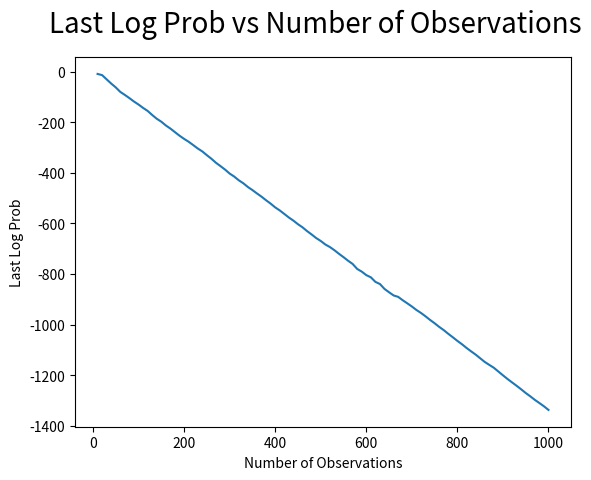
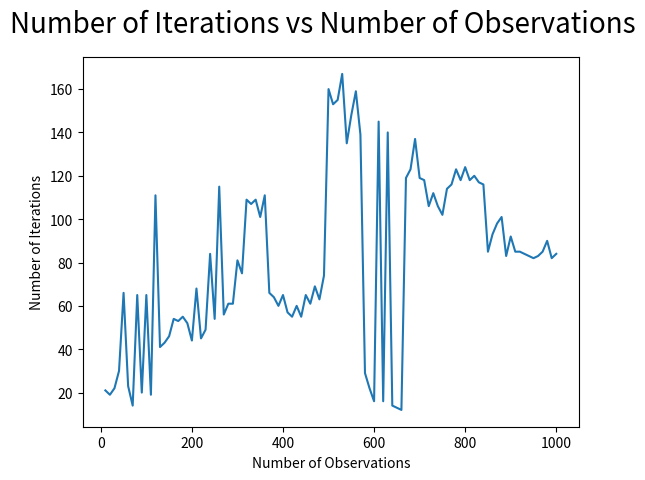
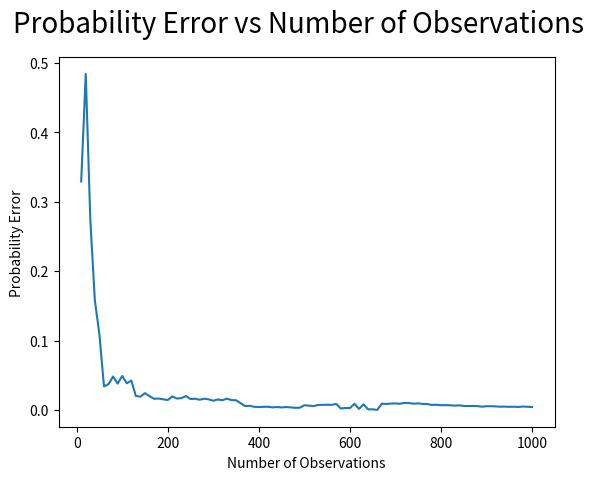

The matplotlib source for these figures, in order:
import matplotlib.pyplot as plt

fig = plt.figure()
plt.plot([10, 20, 30, 40, 50, 60, 70, 80, 90, 100, 110, 120, 130, 140, 150, 160, 170, 180, 190, 200, 210, 220, 230, 240, 250, 260, 270, 280, 290, 300, 310, 320, 330, 340, 350, 360, 370, 380, 390, 400, 410, 420, 430, 440, 450, 460, 470, 480, 490, 500, 510, 520, 530, 540, 550, 560, 570, 580, 590, 600, 610, 620, 630, 640, 650, 660, 670, 680, 690, 700, 710, 720, 730, 740, 750, 760, 770, 780, 790, 800, 810, 820, 830, 840, 850, 860, 870, 880, 890, 900, 910, 920, 930, 940, 950, 960, 970, 980, 990, 1000], [-8.849398734897404, -13.68869060671817, -30.41722353817842, -47.09457906613747, -62.27835537411656, -80.14053610054954, -92.02376732329836, -104.67226268073397, -118.11765833428319, -129.98265916852176, -143.29215595620116, -155.28554379833102, -171.34429690256204, -186.19751705315232, -197.82467351114784, -212.8088566830653, -225.032206692023, -239.20185206896662, -253.20056998053363, -265.70560419873823, -277.1272907422511, -290.229858136335, -303.778624910911, -315.3355625384664, -330.22102836893606, -344.35639848020924, -360.26353209314794, -373.56189498433173, -387.2324846891645, -402.8391358702289, -414.6565883789007, -429.3873406158219, -441.21718180201844, -455.93280245216727, -468.19181760401284, -481.48046278287876, -494.2116922974712, -508.4536177401609, -521.7729520681672, -536.5683277687324, -548.6212351239333, -562.494454474444, -576.5776215088665, -589.002354762137, -603.1184181026482, -615.4308925570516, -630.3069577238638, -643.6858526512533, -657.8738922733172, -669.3800531384563, -683.160640546658, -693.2728022119439, -705.9107030863602, -720.0865081966122, -733.3536659034776, -747.49560387802, -760.2450487320291, -779.9265160816503, -790.5177479898954, -804.3995192081451, -813.0321364177457, -831.093698256464, -839.6201227141263, -859.0580906509504, -872.1589328637654, -884.751207853502, -890.4089530209599, -903.7253946012302, -915.9070472379257, -928.3144537148912, -942.1449696548515, -953.8992650537967, -967.2185375121251, -981.5330473137604, -994.6922606693595, -1008.9886278244082, -1021.8045623743448, -1036.4224638316668, -1050.211389054524, -1064.413160848652, -1077.5675749818233, -1092.1772436542092, -1105.6188619280156, -1118.4913020676188, -1133.063176188473, -1147.6057942799782, -1159.2374403056372, -1170.6596309284168, -1185.6414658693889, -1200.4475922716126, -1214.9852505924569, -1228.524823055381, -1241.912685306987, -1255.852553731589, -1270.4626251996424, -1283.541423224334, -1297.5934341227496, -1310.094895442007, -1322.967622439318, -1337.3657394720342]) #Plot X
plt.plot([], 'ro')
fig.suptitle('Last Log Prob vs Number of Observations', fontsize=20)
plt.ylabel('Last Log Prob')
plt.xlabel('Number of Observations')
plt.show()

fig = plt.figure()
plt.plot([10, 20, 30, 40, 50, 60, 70, 80, 90, 100, 110, 120, 130, 140, 150, 160, 170, 180, 190, 200, 210, 220, 230, 240, 250, 260, 270, 280, 290, 300, 310, 320, 330, 340, 350, 360, 370, 380, 390, 400, 410, 420, 430, 440, 450, 460, 470, 480, 490, 500, 510, 520, 530, 540, 550, 560, 570, 580, 590, 600, 610, 620, 630, 640, 650, 660, 670, 680, 690, 700, 710, 720, 730, 740, 750, 760, 770, 780, 790, 800, 810, 820, 830, 840, 850, 860, 870, 880, 890, 900, 910, 920, 930, 940, 950, 960, 970, 980, 990, 1000], [21.0, 19.0, 22.0, 30.0, 66.0, 23.0, 14.0, 65.0, 20.0, 65.0, 19.0, 111.0, 41.0, 43.0, 46.0, 54.0, 53.0, 55.0, 52.0, 44.0, 68.0, 45.0, 49.0, 84.0, 54.0, 115.0, 56.0, 61.0, 61.0, 81.0, 75.0, 109.0, 107.0, 109.0, 101.0, 111.0, 66.0, 64.0, 60.0, 65.0, 57.0, 55.0, 60.0, 55.0, 65.0, 61.0, 69.0, 63.0, 74.0, 160.0, 153.0, 155.0, 167.0, 135.0, 148.0, 159.0, 139.0, 29.0, 22.0, 16.0, 145.0, 16.0, 140.0, 14.0, 13.0, 12.0, 119.0, 123.0, 137.0, 119.0, 118.0, 106.0, 112.0, 106.0, 102.0, 114.0, 116.0, 123.0, 118.0, 124.0, 118.0, 120.0, 117.0, 116.0, 85.0, 93.0, 98.0, 101.0, 83.0, 92.0, 85.0, 85.0, 84.0, 83.0, 82.0, 83.0, 85.0, 90.0, 82.0, 84.0])
plt.plot([], 'ro')
fig.suptitle('Number of Iterations vs Number of Observations', fontsize=20)
plt.ylabel('Number of Iterations')
plt.xlabel('Number of Observations')
plt.show()


fig = plt.figure()
plt.plot([10, 20, 30, 40, 50, 60, 70, 80, 90, 100, 110, 120, 130, 140, 150, 160, 170, 180, 190, 200, 210, 220, 230, 240, 250, 260, 270, 280, 290, 300, 310, 320, 330, 340, 350, 360, 370, 380, 390, 400, 410, 420, 430, 440, 450, 460, 470, 480, 490, 500, 510, 520, 530, 540, 550, 560, 570, 580, 590, 600, 610, 620, 630, 640, 650, 660, 670, 680, 690, 700, 710, 720, 730, 740, 750, 760, 770, 780, 790, 800, 810, 820, 830, 840, 850, 860, 870, 880, 890, 900, 910, 920, 930, 940, 950, 960, 970, 980, 990, 1000], [0.32905104934859913, 0.48401523759316967, 0.2734582857148463, 0.1577463572730869, 0.10870043737665475, 0.03388068307069566, 0.03719114868217249, 0.04823899081614579, 0.03799807973780795, 0.04895745721206454, 0.038334175047014536, 0.04237210793272464, 0.020155855373883664, 0.0191291485663628, 0.024165264221010122, 0.019829534312315697, 0.01608233261363143, 0.01643702874015901, 0.015288565064437386, 0.014379056635618625, 0.01945380968931101, 0.016506994372302897, 0.016978138391592203, 0.020086592969942432, 0.015698167288536236, 0.01617466395288211, 0.014709674905215686, 0.01618563722720658, 0.015298998000059297, 0.01325267852386875, 0.015058898760217149, 0.014045910381033184, 0.01623767876656275, 0.014196664996487118, 0.013914903913813685, 0.009758822572123696, 0.005554406193732066, 0.00600679723073214, 0.004519962165848813, 0.004213771285411067, 0.004486280314779736, 0.004583023506999858, 0.003738818281556877, 0.004166127830328818, 0.003634084542835638, 0.004182356476441261, 0.0036628792081078334, 0.003072495459830112, 0.0032487495282425205, 0.006747763309529003, 0.006241708680100141, 0.005512660735827112, 0.007106229714194412, 0.007373970987757191, 0.007482546223367397, 0.007381408535427529, 0.008536542469550136, 0.0020888862362671155, 0.0028703580297723976, 0.002660016526374315, 0.00891463160685396, 0.001510829486590106, 0.008093475952511118, 8.942895447491604E-4, 9.304368436884116E-4, 3.558314195817808E-5, 0.008996495376582278, 0.00858961321304191, 0.00921415633831818, 0.009301861510871836, 0.008958393755086851, 0.010159527382446293, 0.009941824887905197, 0.008975930799448681, 0.009437388811078395, 0.008660672988348559, 0.008451160565693994, 0.00721906442822214, 0.007462296213111678, 0.006837614086734197, 0.006958066219593953, 0.006709629148321006, 0.006206967033074232, 0.0066360717279702304, 0.005754827813235497, 0.005616661225519461, 0.005821883685916105, 0.005499203536840911, 0.004719735278957469, 0.005358487372202949, 0.005365742756432591, 0.005112349402099375, 0.0047212584317650914, 0.004759083093336879, 0.004522414383458333, 0.004613418600067441, 0.004296882662662048, 0.004907701634879658, 0.004574550791781643, 0.00414344844424113])
plt.plot([], 'ro')
fig.suptitle('Probability Error vs Number of Observations', fontsize=20)
plt.ylabel('Probability Error')
plt.xlabel('Number of Observations')
plt.show()